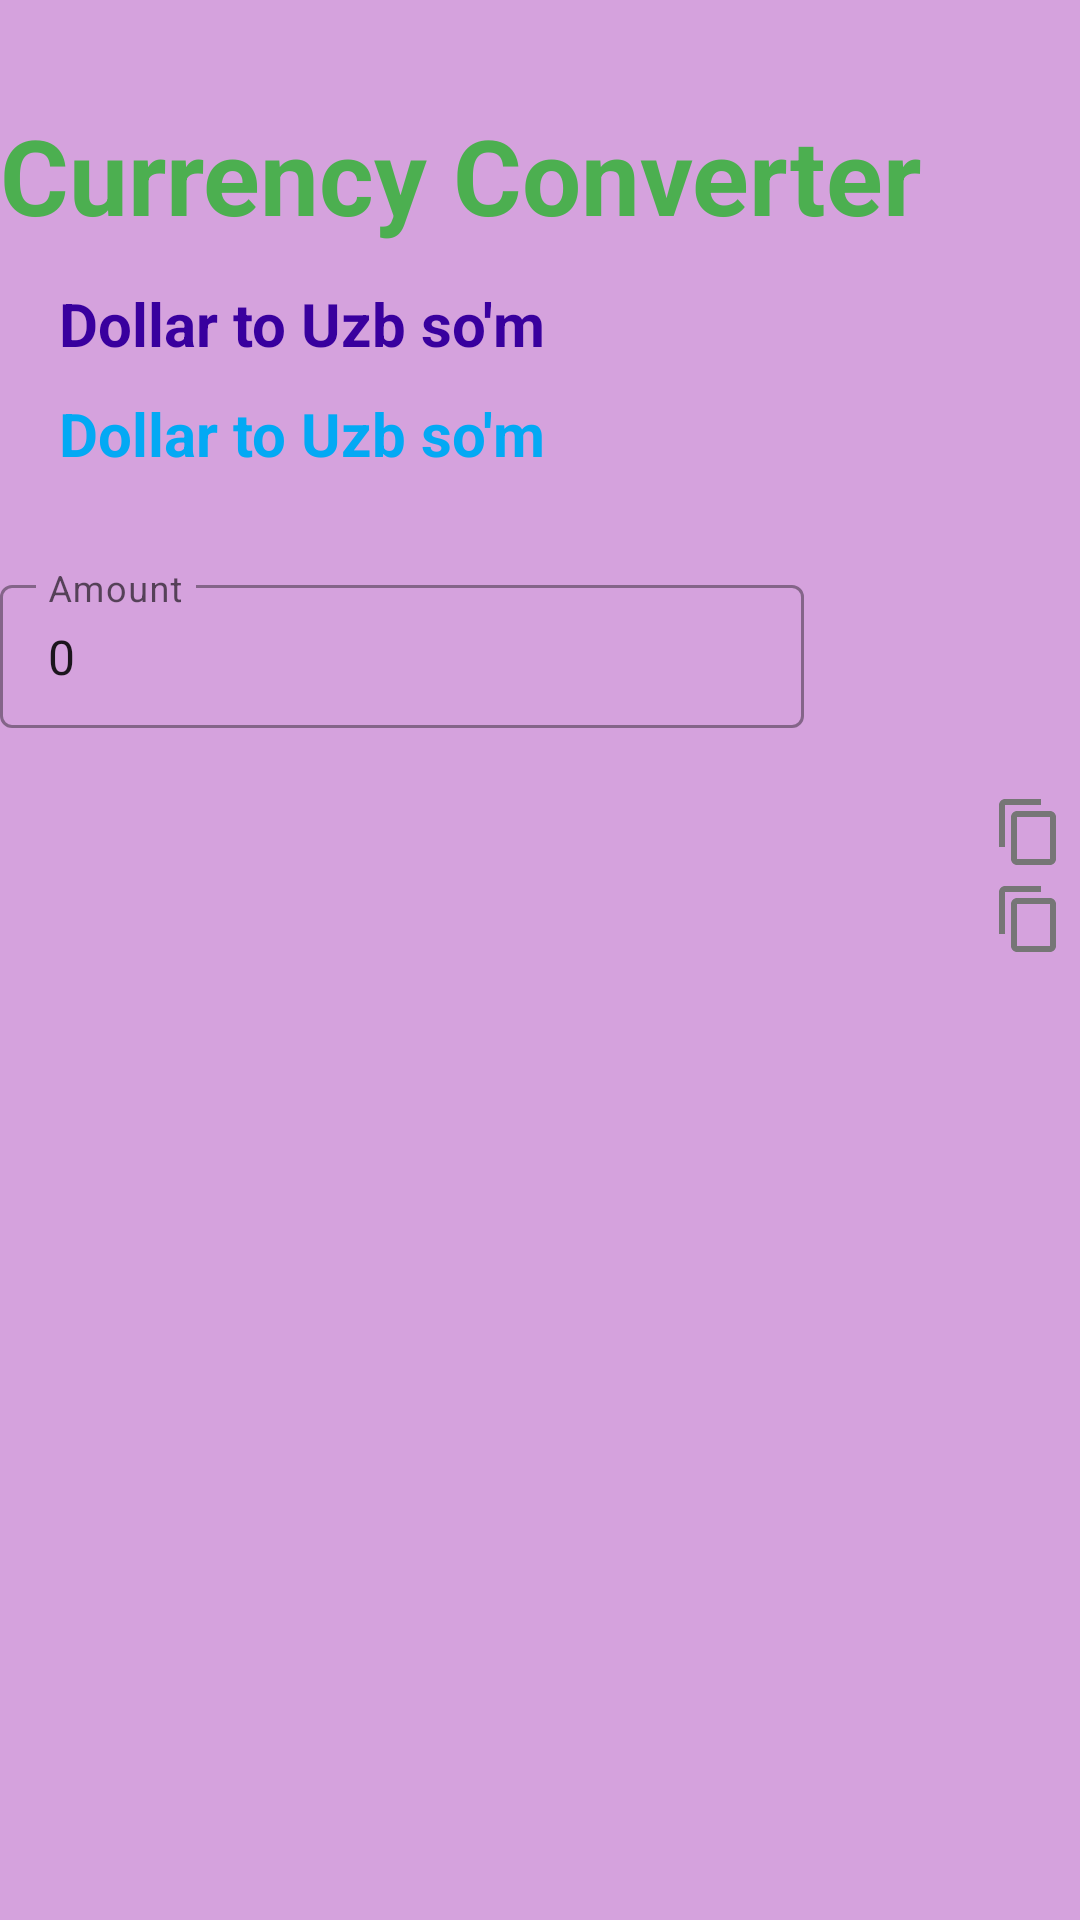

Write the Android layout XML for this screen, with the resource values it uses.
<!-- AndroidManifest.xml: application theme Theme.InternetConnection -->
<!-- res/layout/activity_calculate.xml -->
<?xml version="1.0" encoding="utf-8"?>
<androidx.constraintlayout.widget.ConstraintLayout xmlns:android="http://schemas.android.com/apk/res/android"
    xmlns:app="http://schemas.android.com/apk/res-auto"
    xmlns:tools="http://schemas.android.com/tools"
    android:layout_width="match_parent"
    android:background="#6D9C27B0"
    android:layout_height="match_parent"
    tools:context=".ui.CalculateActivity">
    <TextView
        android:id="@+id/tvTitle"
        android:layout_width="wrap_content"
        android:layout_height="wrap_content"
        android:text="Currency Converter"
        android:textColor="#4CAF50"
        android:textSize="35sp"
        android:textStyle="bold"
       android:layout_marginTop="35sp"
        app:layout_constraintStart_toStartOf="parent"
        app:layout_constraintTop_toTopOf="parent" />

    <TextView
        android:id="@+id/textdol"
        android:layout_width="wrap_content"
        android:layout_height="wrap_content"
        android:text="Dollar to Uzb so'm"
        android:textColor="#39009E"
        android:textSize="20sp"
        android:textStyle="bold"
        app:layout_constraintVertical_bias="0.2"
        app:layout_constraintHorizontal_bias="0.1"
        app:layout_constraintBottom_toTopOf="@+id/guideline"
        app:layout_constraintEnd_toEndOf="parent"
        app:layout_constraintStart_toStartOf="parent"
        app:layout_constraintTop_toBottomOf="@+id/tvTitle" />
    <TextView
        android:id="@+id/doltext"
        android:layout_width="wrap_content"
        android:layout_height="wrap_content"
        android:text="Dollar to Uzb so'm"
        android:textColor="#03A9F4"
        android:textSize="20sp"
        android:textStyle="bold"
        app:layout_constraintVertical_bias="0.4"
        app:layout_constraintHorizontal_bias="0.1"
        app:layout_constraintBottom_toTopOf="@+id/guideline"
        app:layout_constraintEnd_toEndOf="parent"
        app:layout_constraintStart_toStartOf="parent"
        app:layout_constraintTop_toBottomOf="@+id/textdol" />
    <TextView
        android:id="@+id/tvFrom"
        android:layout_width="wrap_content"
        android:layout_height="wrap_content"
        android:text=""
        app:layout_constraintStart_toStartOf="@+id/spFromCurrency"
        app:layout_constraintTop_toTopOf="@+id/guideline" />

    <TextView
        android:id="@+id/tvTo"
        android:layout_width="wrap_content"
        android:layout_height="wrap_content"
        android:text=""
        app:layout_constraintStart_toStartOf="@+id/spToCurrency"
        app:layout_constraintTop_toTopOf="@+id/guideline" />

    <com.google.android.material.textfield.TextInputLayout
        android:id="@+id/tilFrom"
        style="@style/Widget.MaterialComponents.TextInputLayout.OutlinedBox.Dense"
        android:layout_width="0dp"
        android:layout_height="wrap_content"
        android:hint="Amount"
        android:layout_marginEnd="16dp"
        app:endIconMode="clear_text"
        app:endIconTint="#FF0000"
        app:layout_constraintBottom_toBottomOf="@+id/spFromCurrency"
        app:layout_constraintEnd_toStartOf="@+id/spFromCurrency"
        app:layout_constraintStart_toStartOf="parent"
        app:layout_constraintTop_toTopOf="@+id/spFromCurrency">

        <com.google.android.material.textfield.TextInputEditText
            android:id="@+id/etFrom"
            android:layout_width="match_parent"
            android:layout_height="match_parent"
            android:text="0"
            android:inputType="numberDecimal" />

    </com.google.android.material.textfield.TextInputLayout>

    <androidx.constraintlayout.widget.Guideline
        android:id="@+id/guideline"
        android:layout_width="wrap_content"
        android:layout_height="wrap_content"
        android:orientation="horizontal"
        app:layout_constraintGuide_percent="0.27" />

    <TextView
        android:id="@+id/spFromCurrency"
        android:layout_width="wrap_content"
        android:layout_height="wrap_content"
        android:padding="15dp"
        android:layout_marginEnd="16dp"
        app:layout_constraintEnd_toStartOf="@+id/spToCurrency"
        app:layout_constraintTop_toBottomOf="@+id/tvFrom" />

    <TextView
        android:id="@+id/spToCurrency"
        android:layout_width="wrap_content"
        android:layout_height="wrap_content"
        android:padding="15dp"
        app:layout_constraintEnd_toEndOf="parent"
        app:layout_constraintTop_toBottomOf="@+id/tvTo" />

    <TextView
        android:id="@+id/btnConvert"
        android:layout_width="wrap_content"
        android:layout_height="?actionBarSize"
        android:text=""
        android:layout_marginTop="16dp"
        app:layout_constraintEnd_toEndOf="parent"
        app:layout_constraintTop_toBottomOf="@+id/spToCurrency" />

    <TextView
        android:id="@+id/tvResult"
        android:layout_width="0dp"
        android:layout_height="wrap_content"
        android:paddingStart="5dp"
        android:layout_marginEnd="16dp"
        android:textColor="@color/black"
        app:layout_constraintBottom_toBottomOf="@+id/btnConvert"
        app:layout_constraintEnd_toStartOf="@+id/btnConvert"
        app:layout_constraintStart_toStartOf="parent"
        app:layout_constraintTop_toTopOf="@+id/btnConvert"
        tools:text="10 EUR = 15.0 USD" />
    <TextView
        android:id="@+id/tvResult2"
        android:layout_width="0dp"
        android:layout_height="wrap_content"
        android:layout_marginEnd="16dp"
        android:textColor="@color/black"
        android:paddingStart="5dp"
        android:layout_marginTop="10dp"
        app:layout_constraintBottom_toBottomOf="@+id/btnConvert"
        app:layout_constraintEnd_toStartOf="@+id/btnConvert"
        app:layout_constraintStart_toStartOf="parent"
        app:layout_constraintTop_toBottomOf="@+id/tvResult"
        tools:text="15.0 USD = 10 euro" />

    <ImageView
        android:id="@+id/copy2"
        android:layout_width="wrap_content"
        android:layout_height="wrap_content"
        android:layout_marginEnd="5dp"
        android:layout_marginTop="5dp"
        app:layout_constraintTop_toBottomOf="@+id/copy"
        android:src="@drawable/baseline_content_copy_24"
        app:layout_constraintBottom_toBottomOf="@+id/tvResult2"
        app:layout_constraintEnd_toEndOf="parent" />
    <ImageView
        android:id="@+id/copy"
        android:layout_width="wrap_content"
        android:layout_marginBottom="5dp"
        android:layout_height="wrap_content"
        android:layout_marginEnd="5dp"
        android:src="@drawable/baseline_content_copy_24"
        app:layout_constraintBottom_toBottomOf="@+id/tvResult"
        app:layout_constraintEnd_toEndOf="parent" />

</androidx.constraintlayout.widget.ConstraintLayout>
<!-- resources referenced by this layout -->
<resources>
  <!-- drawable baseline_content_copy_24 (drawable) -->
  <vector android:height="24dp" android:tint="#767676"
      android:viewportHeight="24" android:viewportWidth="24"
      android:width="24dp" xmlns:android="http://schemas.android.com/apk/res/android">
      <path android:fillColor="@android:color/white" android:pathData="M16,1L4,1c-1.1,0 -2,0.9 -2,2v14h2L4,3h12L16,1zM19,5L8,5c-1.1,0 -2,0.9 -2,2v14c0,1.1 0.9,2 2,2h11c1.1,0 2,-0.9 2,-2L21,7c0,-1.1 -0.9,-2 -2,-2zM19,21L8,21L8,7h11v14z"/>
  </vector>
  <style name="Theme.InternetConnection" parent="Theme.MaterialComponents.DayNight.NoActionBar">
          
          <item name="colorPrimary">@color/purple_500</item>
          <item name="colorPrimaryVariant">#9B85CD</item>
          <item name="colorOnPrimary">@color/white</item>
          
          <item name="colorSecondary">@color/teal_200</item>
          <item name="colorSecondaryVariant">@color/teal_700</item>
          <item name="colorOnSecondary">@color/black</item>
          
          <item name="android:statusBarColor">?attr/colorPrimaryVariant</item>
          
      </style>
  <!-- not gathered from this repository: default colours our renderer supplied (Android Studio template values) -->
  <color name="purple_500">#FF6200EE</color>
  <color name="teal_200">#FF03DAC5</color>
  <color name="teal_700">#FF018786</color>
  <color name="black">#FF000000</color>
  <color name="white">#FFFFFFFF</color>
</resources>
